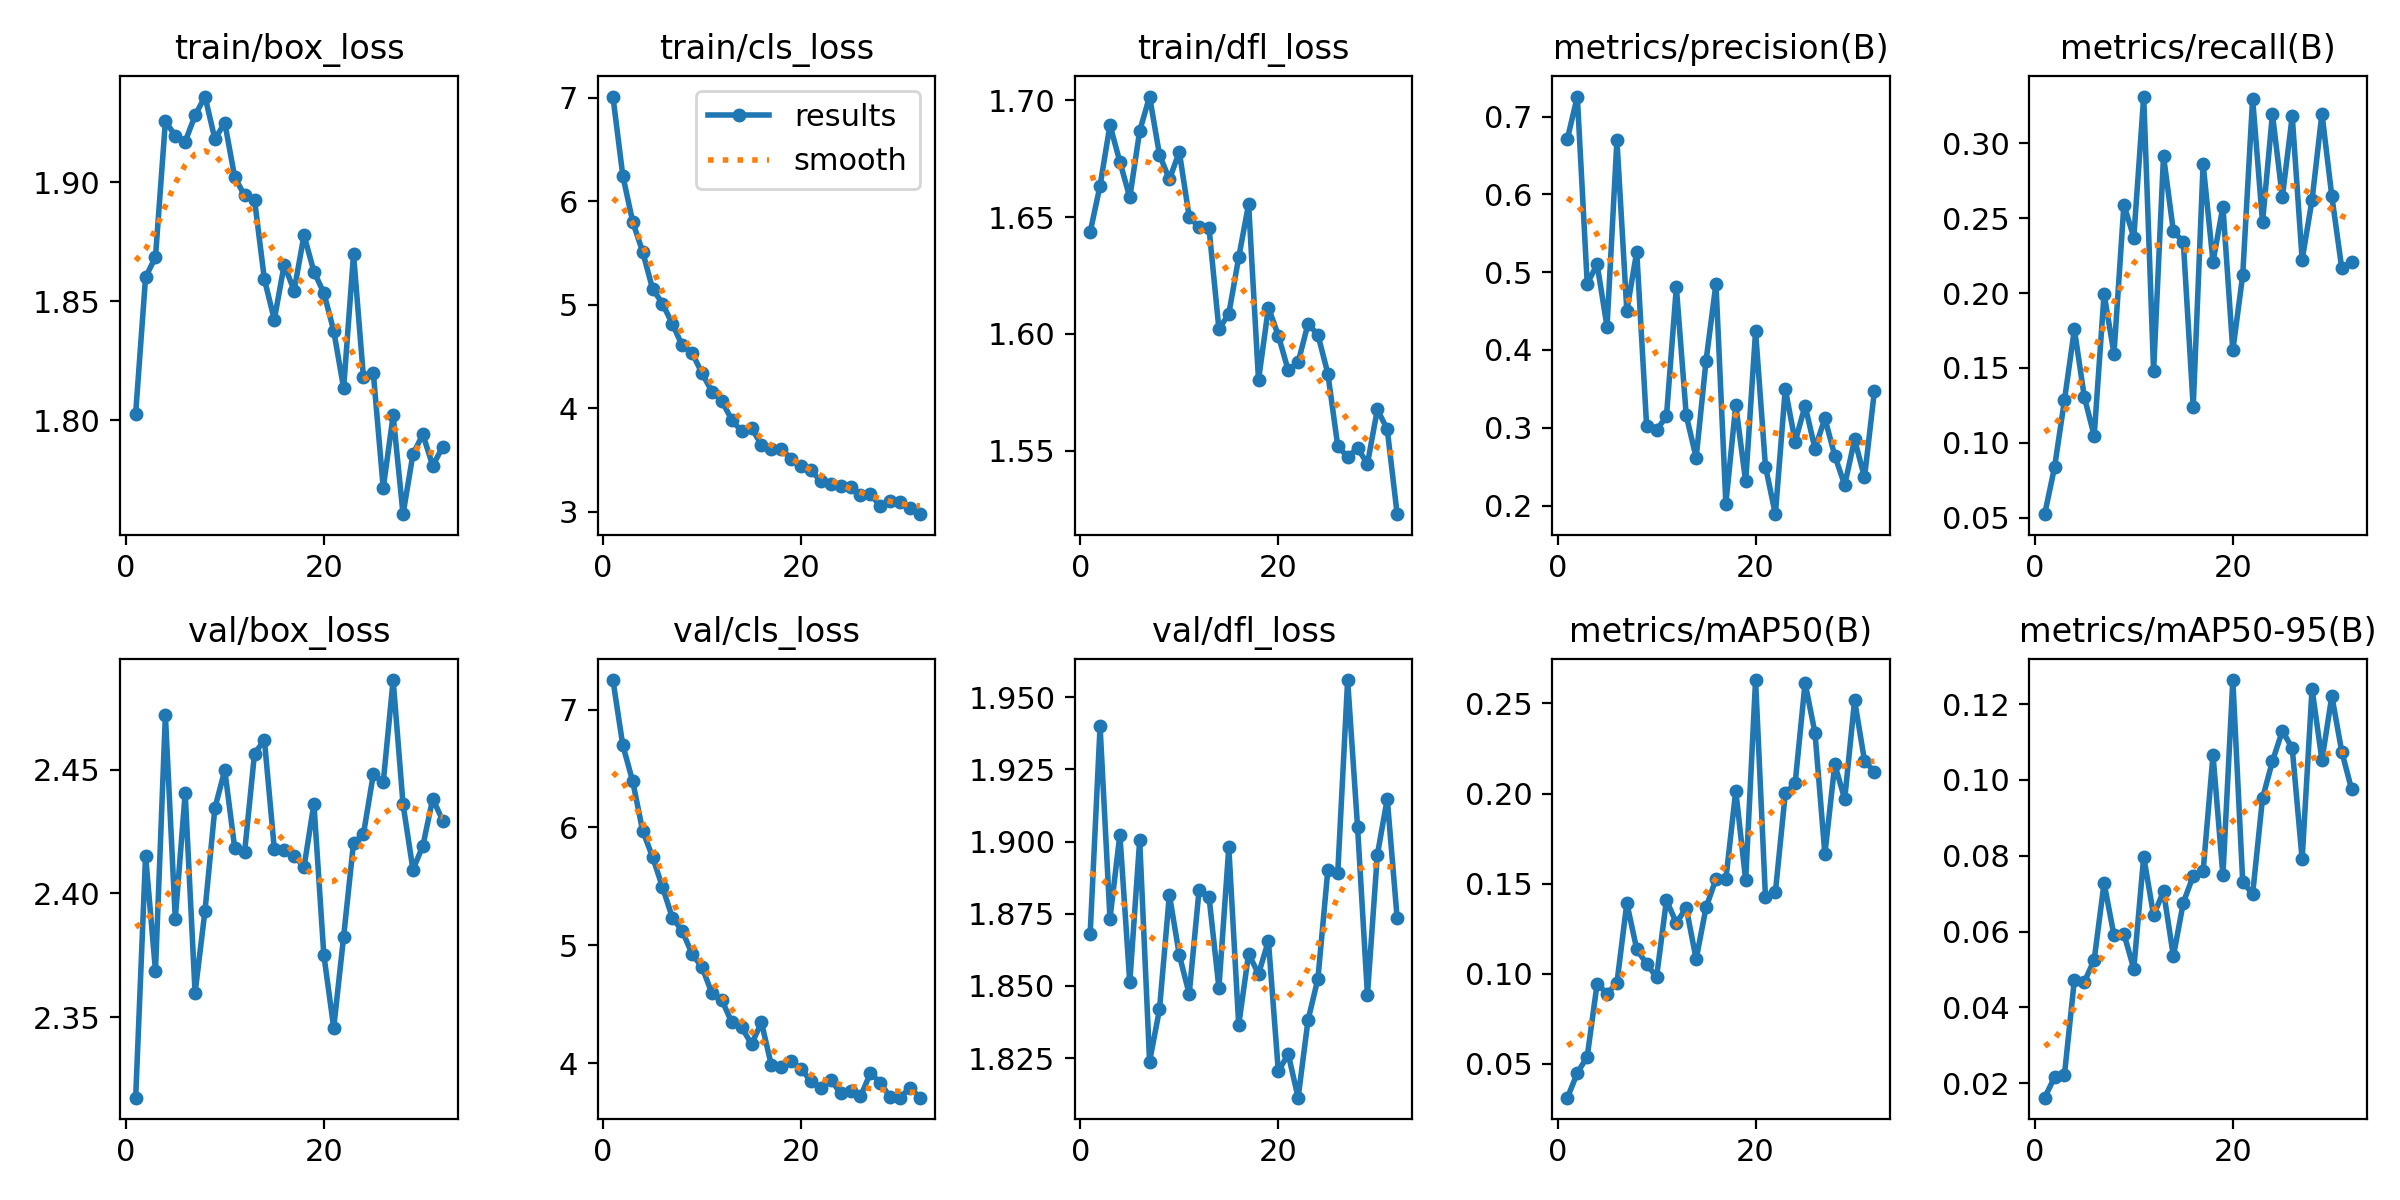

Values plotted in this chart, from the file beside it:
epoch, time, train/box_loss, train/cls_loss, train/dfl_loss, metrics/precision(B), metrics/recall(B), metrics/mAP50(B), metrics/mAP50-95(B), val/box_loss, val/cls_loss, val/dfl_loss, lr/pg0, lr/pg1, lr/pg2
1, 658.5, 1.803, 7.01, 1.644, 0.6715, 0.05224, 0.03114, 0.01619, 2.318, 7.251, 1.868, 6.623e-05, 6.623e-05, 6.623e-05
2, 1645, 1.86, 6.245, 1.663, 0.7259, 0.08363, 0.04483, 0.0216, 2.415, 6.697, 1.94, 0.0001306, 0.0001306, 0.0001306
3, 2452, 1.868, 5.8, 1.689, 0.4852, 0.1285, 0.05394, 0.02226, 2.369, 6.391, 1.873, 0.0001928, 0.0001928, 0.0001928
4, 3087, 1.926, 5.512, 1.674, 0.5101, 0.1757, 0.09445, 0.04729, 2.472, 5.973, 1.902, 0.0002529, 0.0002529, 0.0002529
5, 3867, 1.92, 5.155, 1.658, 0.4299, 0.1307, 0.08888, 0.04667, 2.39, 5.751, 1.851, 0.0003107, 0.0003107, 0.0003107
6, 4543, 1.917, 5.011, 1.687, 0.6695, 0.1046, 0.0949, 0.05255, 2.44, 5.496, 1.9, 0.0003055, 0.0003055, 0.0003055
7, 5272, 1.928, 4.815, 1.702, 0.4504, 0.1995, 0.1392, 0.07281, 2.36, 5.234, 1.824, 0.0003, 0.0003, 0.0003
8, 6027, 1.936, 4.606, 1.677, 0.5264, 0.1594, 0.1136, 0.05901, 2.393, 5.123, 1.842, 0.0002945, 0.0002945, 0.0002945
9, 6721, 1.918, 4.533, 1.666, 0.3018, 0.259, 0.1054, 0.05944, 2.434, 4.924, 1.882, 0.000289, 0.000289, 0.000289
10, 7373, 1.925, 4.338, 1.678, 0.2972, 0.2371, 0.09807, 0.05019, 2.45, 4.815, 1.861, 0.0002835, 0.0002835, 0.0002835
11, 8014, 1.902, 4.161, 1.65, 0.3145, 0.3313, 0.1407, 0.07972, 2.418, 4.592, 1.847, 0.0002781, 0.0002781, 0.0002781
12, 8613, 1.894, 4.068, 1.646, 0.4808, 0.1477, 0.1282, 0.06432, 2.417, 4.536, 1.883, 0.0002726, 0.0002726, 0.0002726
13, 9221, 1.893, 3.89, 1.645, 0.3158, 0.2915, 0.1365, 0.07061, 2.456, 4.347, 1.881, 0.0002671, 0.0002671, 0.0002671
14, 9897, 1.859, 3.775, 1.602, 0.2615, 0.2412, 0.1081, 0.0535, 2.462, 4.303, 1.849, 0.0002616, 0.0002616, 0.0002616
15, 10503, 1.842, 3.807, 1.609, 0.3862, 0.2342, 0.1368, 0.06763, 2.418, 4.162, 1.898, 0.0002561, 0.0002561, 0.0002561
16, 11112, 1.865, 3.647, 1.633, 0.4852, 0.1237, 0.1525, 0.07469, 2.418, 4.347, 1.837, 0.0002506, 0.0002506, 0.0002506
17, 11732, 1.854, 3.611, 1.656, 0.2024, 0.2862, 0.1525, 0.0759, 2.415, 3.982, 1.861, 0.0002451, 0.0002451, 0.0002451
18, 12338, 1.878, 3.611, 1.58, 0.3291, 0.2208, 0.2015, 0.1066, 2.411, 3.972, 1.854, 0.0002396, 0.0002396, 0.0002396
19, 12937, 1.862, 3.511, 1.611, 0.2309, 0.2578, 0.152, 0.07481, 2.436, 4.016, 1.866, 0.0002341, 0.0002341, 0.0002341
20, 13540, 1.854, 3.44, 1.599, 0.4238, 0.1617, 0.263, 0.1263, 2.375, 3.955, 1.82, 0.0002286, 0.0002286, 0.0002286
21, 14136, 1.838, 3.401, 1.584, 0.25, 0.212, 0.1423, 0.07316, 2.346, 3.845, 1.826, 0.0002231, 0.0002231, 0.0002231
22, 14734, 1.813, 3.294, 1.588, 0.1888, 0.3299, 0.1452, 0.06987, 2.383, 3.792, 1.811, 0.0002176, 0.0002176, 0.0002176
23, 15328, 1.87, 3.27, 1.604, 0.3501, 0.2473, 0.2, 0.09516, 2.42, 3.86, 1.838, 0.0002121, 0.0002121, 0.0002121
24, 15921, 1.818, 3.245, 1.6, 0.282, 0.3195, 0.2059, 0.1049, 2.424, 3.743, 1.853, 0.0002066, 0.0002066, 0.0002066
25, 16514, 1.82, 3.241, 1.583, 0.3284, 0.2641, 0.2614, 0.1129, 2.448, 3.761, 1.89, 0.0002011, 0.0002011, 0.0002011
26, 17111, 1.772, 3.165, 1.552, 0.2732, 0.3182, 0.2337, 0.1084, 2.445, 3.718, 1.889, 0.0001956, 0.0001956, 0.0001956
27, 17702, 1.802, 3.174, 1.547, 0.3121, 0.2222, 0.1664, 0.07905, 2.486, 3.915, 1.956, 0.0001901, 0.0001901, 0.0001901
28, 18296, 1.761, 3.052, 1.551, 0.2639, 0.2621, 0.2162, 0.124, 2.436, 3.835, 1.905, 0.0001846, 0.0001846, 0.0001846
29, 18887, 1.786, 3.1, 1.544, 0.2263, 0.3199, 0.1969, 0.1052, 2.41, 3.71, 1.847, 0.0001792, 0.0001792, 0.0001792
30, 19478, 1.794, 3.097, 1.568, 0.2849, 0.2646, 0.2517, 0.1221, 2.419, 3.709, 1.895, 0.0001737, 0.0001737, 0.0001737
31, 20070, 1.781, 3.037, 1.559, 0.2362, 0.2166, 0.2183, 0.1075, 2.438, 3.792, 1.915, 0.0001682, 0.0001682, 0.0001682
32, 20665, 1.789, 2.977, 1.523, 0.347, 0.2208, 0.2119, 0.09748, 2.429, 3.708, 1.873, 0.0001627, 0.0001627, 0.0001627
